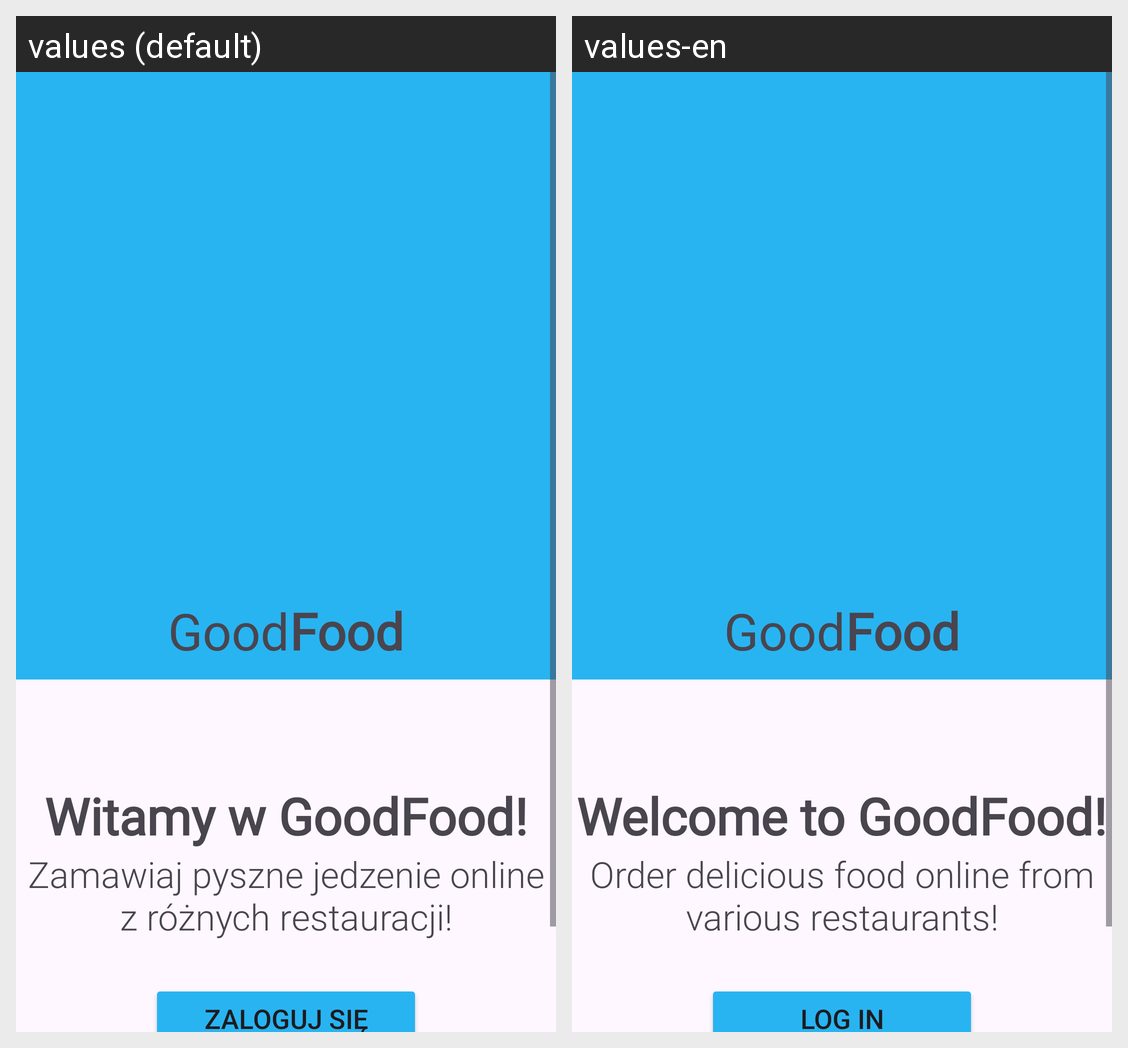

The Android screen above is rendered under two locales of the same app. Produce the string resources it draws, with the default and per-locale values.
Android screen res/layout/activity_start.xml rendered under 2 locales, left to right: values (default), values-en. Device: Nexus 5 (rendered at 1080×1920; each locale shown at half size, 540×960, under a caption strip naming it); theme Theme.Sm_project.
Strings drawn on this screen, with the default value and each locale's value (text and hints the layout hard-codes, and strings that could not be matched under every locale, appear in the picture but are not listed):

welcome_string
  values: Witamy w GoodFood!
  values-en: Welcome to GoodFood!

welcome_description
  values: Zamawiaj pyszne jedzenie online z różnych restauracji!
  values-en: Order delicious food online from various restaurants!

login_button
  values: Zaloguj się
  values-en: Log In
